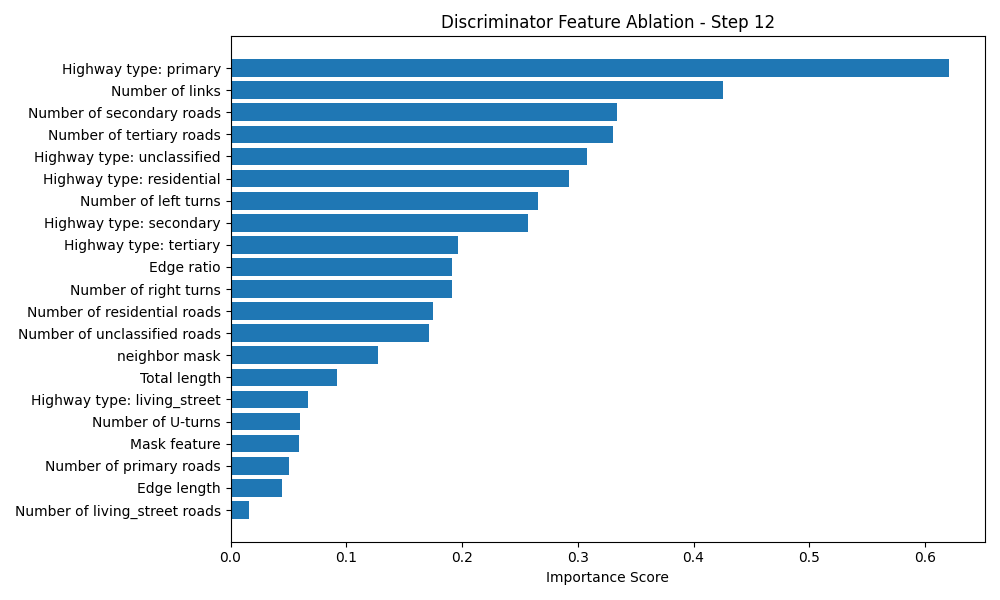

Source data for this figure (header and first rows):
Feature, Importance Score
Highway type: primary, 0.6207
Number of links, 0.4254
Number of secondary roads, 0.3339
Number of tertiary roads, 0.3306
Highway type: unclassified, 0.3079
Highway type: residential, 0.2928
Number of left turns, 0.266
Highway type: secondary, 0.2566
Highway type: tertiary, 0.1962
Edge ratio, 0.1916
Number of right turns, 0.1914
Number of residential roads, 0.175
Number of unclassified roads, 0.1714
neighbor mask, 0.1276
Total length, 0.09227
Highway type: living_street, 0.06704
Number of U-turns, 0.06006
Mask feature, 0.05874
Number of primary roads, 0.05074
Edge length, 0.04422
Number of living_street roads, 0.01615
